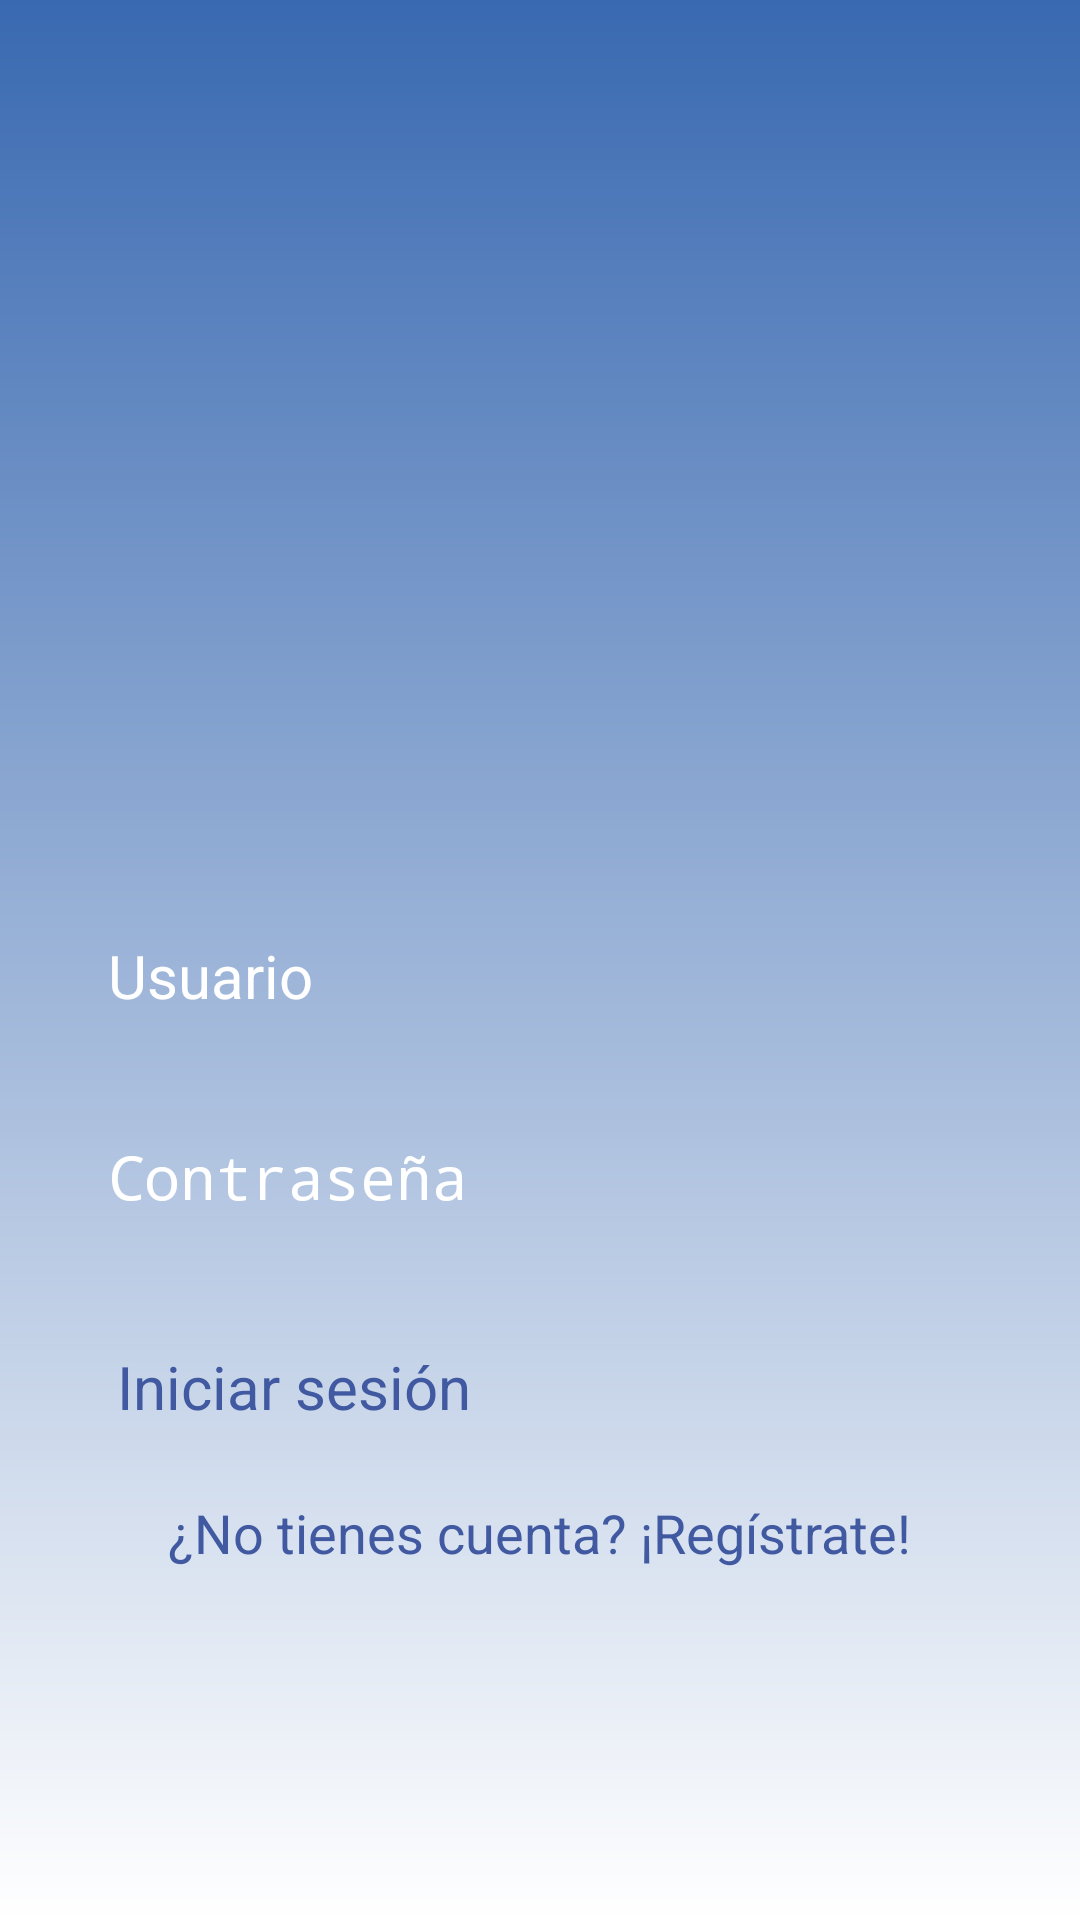

Android layout source for this screen:
<!-- AndroidManifest.xml: application theme Theme.Proyecto_app -->
<!-- res/layout/activity_main.xml -->
<?xml version="1.0" encoding="utf-8"?>
<RelativeLayout xmlns:android="http://schemas.android.com/apk/res/android"
    xmlns:app="http://schemas.android.com/apk/res-auto"
    xmlns:tools="http://schemas.android.com/tools"
    android:layout_width="match_parent"
    android:layout_height="match_parent"
    android:background="@drawable/login_background"
    android:gravity="center"
    android:padding="16dp"
    tools:context=".MainActivity">

    <LinearLayout
        android:layout_width="match_parent"
        android:layout_height="wrap_content"
        android:gravity="center"
        android:orientation="vertical">


        <ImageView
            android:layout_width="160dp"
            android:layout_height="160dp"
            android:layout_marginBottom="15dp"
            android:src="@drawable/queplancircle"/>

        <EditText
            android:layout_width="match_parent"
            android:layout_height="wrap_content"
            android:hint="Usuario"
            android:layout_margin="5dp"
            android:textColor="@color/cardview_light_background"
            android:textColorHint="@color/design_default_color_on_primary"
            android:textSize="20sp"
            android:background="@drawable/rounded_corner"
            android:padding="15dp"
            android:inputType="textEmailAddress"
            android:id="@+id/username_input"/>

        <EditText
            android:layout_width="match_parent"
            android:layout_height="wrap_content"
            android:layout_margin="5dp"
            android:hint="Contraseña"
            android:textColor="@color/cardview_light_background"
            android:textColorHint="@color/design_default_color_on_primary"
            android:textSize="20sp"
            android:background="@drawable/rounded_corner"
            android:padding="15dp"
            android:inputType="textPassword"
            android:id="@+id/password_input"/>
        <Button
            android:layout_width="match_parent"
            android:layout_height="wrap_content"
            android:layout_margin="5dp"
            android:text="Iniciar sesión"
            android:backgroundTint="@color/white"
            android:textColor="#4059A1"
            android:padding="18dp"
            android:textSize="20sp"
            android:id="@+id/logit_btn"/>

        <TextView
            android:layout_width="wrap_content"
            android:layout_height="wrap_content"
            android:text="¿No tienes cuenta? ¡Regístrate!"
            android:textSize="18sp"
            android:textColor="#4059A1"
            android:id="@+id/signin_btn"/>



    </LinearLayout>


</RelativeLayout>
<!-- resources referenced by this layout -->
<resources>
  <!-- drawable login_background (drawable) -->
  <?xml version="1.0" encoding="utf-8"?>
  <shape xmlns:android="http://schemas.android.com/apk/res/android">
  
              <gradient android:type="linear" android:angle="100"
                  android:startColor="#3969B1" android:endColor="#FFFF"/>
  </shape>
  <style name="Theme.Proyecto_app" parent="Base.Theme.Proyecto_app">
          
          <item name="android:navigationBarColor">@android:color/transparent</item>
          <item name="android:statusBarColor">@android:color/transparent</item>
          <item name="android:windowLightStatusBar">?attr/isLightTheme</item>
      </style>
  <!-- not gathered from this repository: default colours our renderer supplied (Android Studio template values) -->
  <color name="white">#FFFFFFFF</color>
</resources>
